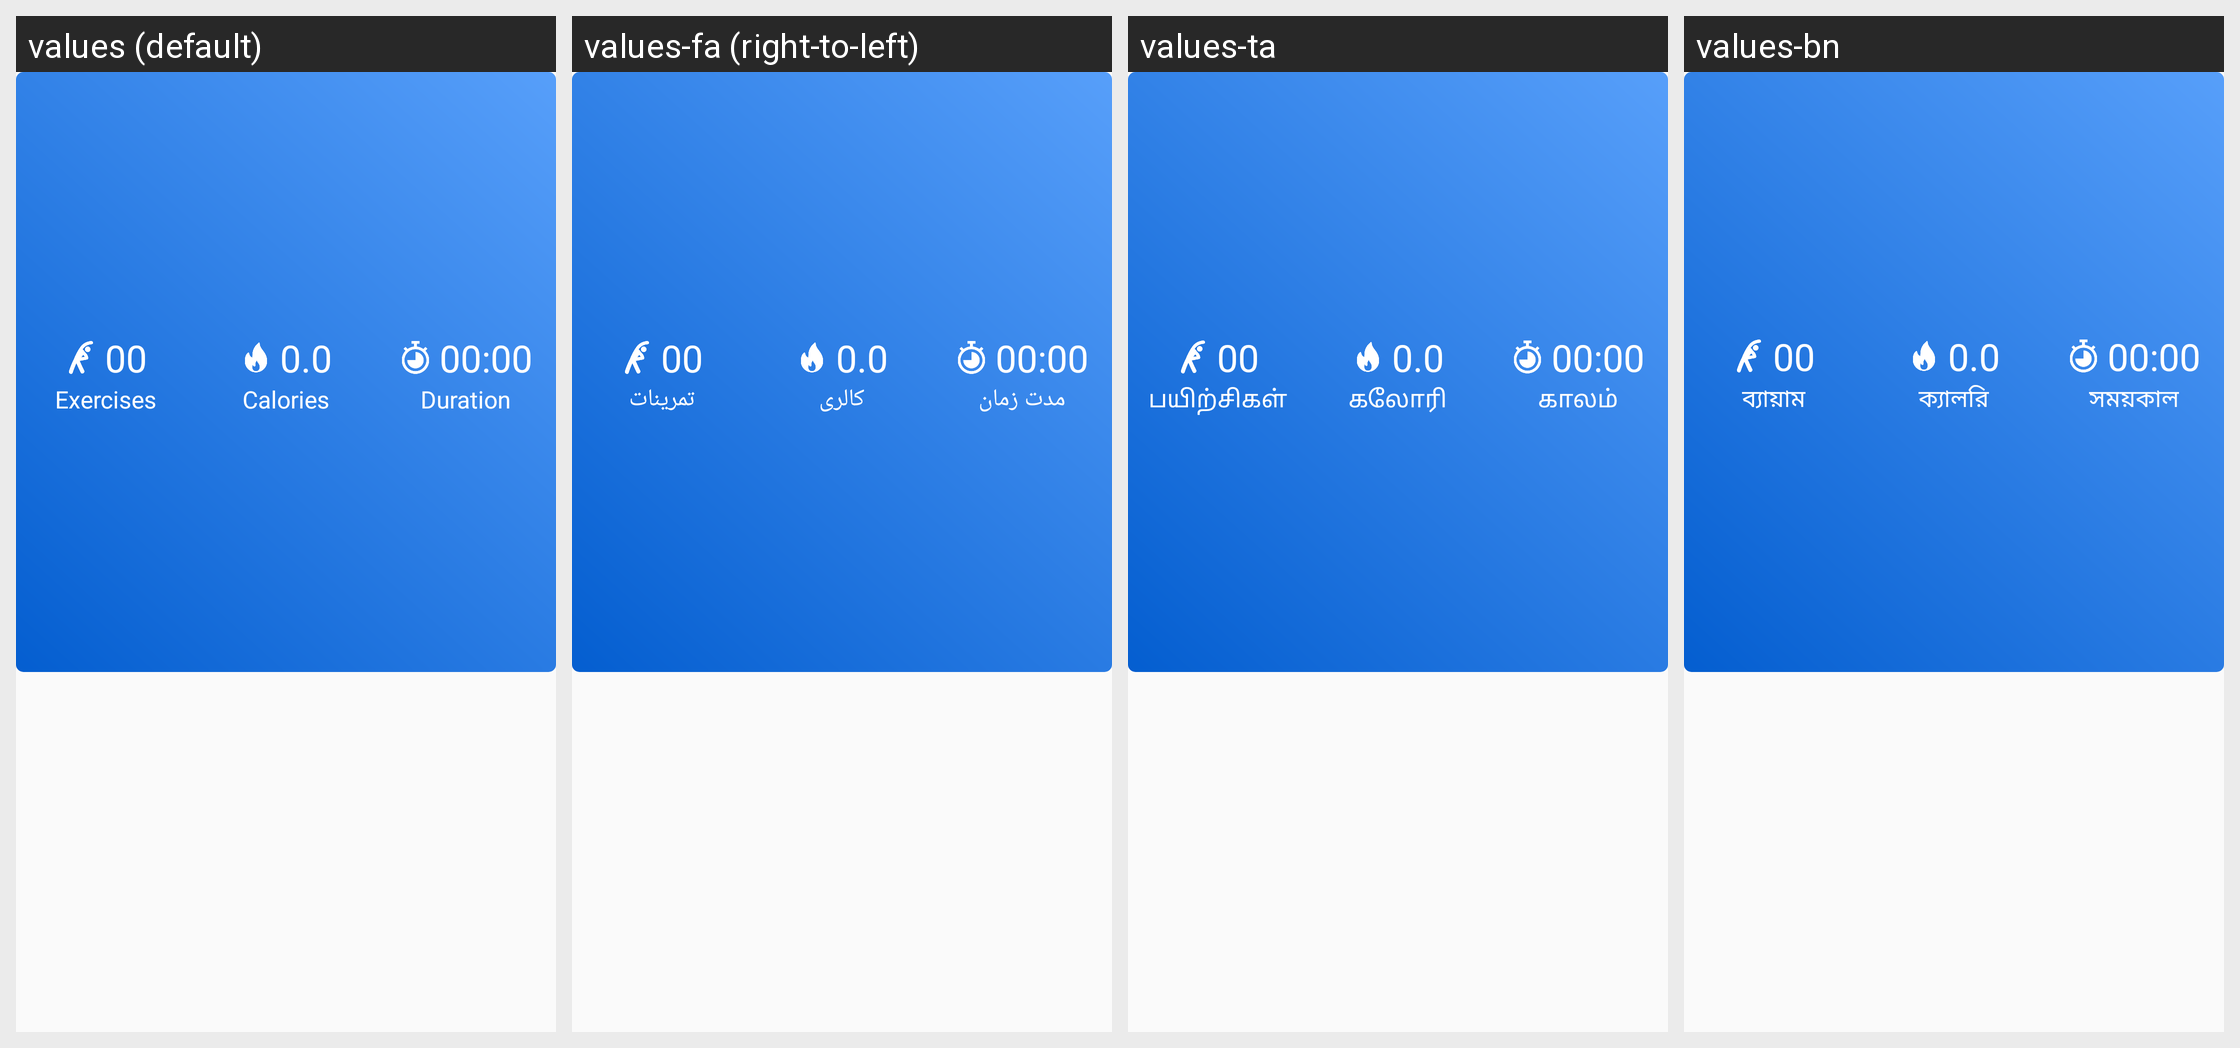

Here is an Android app screen in its default locale and in the app's own translations. Write out the translated-string differences for the strings that appear on this screen.
Android screen res/layout/layout_datashare.xml rendered under 4 locales, left to right: values (default), values-fa (right-to-left), values-ta, values-bn. Device: Nexus 5 (rendered at 1080×1920; each locale shown at half size, 540×960, under a caption strip naming it); theme AppTheme.
Other locales in the repository, not shown: values-ar, values-da, values-es, values-fr, values-hi, values-it, values-ko, values-nl, values-pa, values-pl, values-pt, values-ru, values-sv, values-te, values-th, values-tr, values-zh.
Strings drawn on this screen, with the default value and each locale's value (text and hints the layout hard-codes, and strings that could not be matched under every locale, appear in the picture but are not listed):

exercises
  values: Exercises
  values-fa: تمرینات
  values-ta: பயிற்சிகள்
  values-bn: ব্যায়াম

calories
  values: Calories
  values-fa: کالری
  values-ta: கலோரி
  values-bn: ক্যালরি

duration
  values: Duration
  values-fa: مدت زمان
  values-ta: காலம்
  values-bn: সময়কাল
